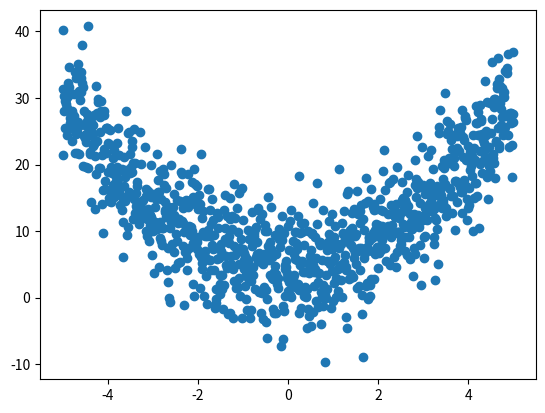

Python code for this plot:
#!/usr/bin/env python
# -*- coding: utf-8 -*-
########################################################################
#
# Copyright (c) 2017 Wan Li. All Rights Reserved
#
########################################################################

"""
File: mock_util.py
[redacted]
Date: 2017/11/27 10:41:01
"""
import numpy as np
import matplotlib.pyplot as plt

def x2makeup(x_start, x_stop, bias, num):
    """Mock y=x^2

    Args:
        x_start: lower bound of domain X
        x_stop: upper bound of domain X
        bias: y = x^2 + bias
        num: number of points generated
    Returns:
        X, Y: samples
    """
    X = np.linspace(x_start, x_stop, num)
    X = np.expand_dims(X, axis=1)
    np.random.shuffle(X)
    noise = np.random.normal(loc=0.0, scale=5.0, size=X.shape)
    Y = np.square(X) + bias + noise
    return X, Y

if __name__ == "__main__":
    X, Y = x2makeup(-5, 5, 5, 1000)
    plt.scatter(X, Y)
    plt.show()
    pass
